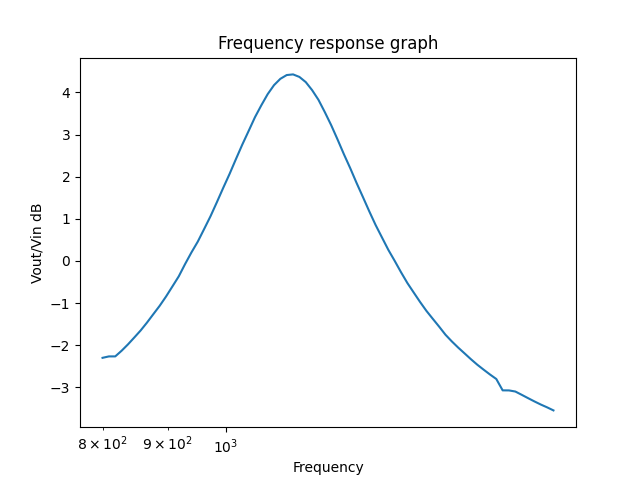

Values plotted in this chart, from the file beside it:
800.0000000000003, +1.08503582E+00
809.3, +1.08924575E+00
818.6, +1.08927770E+00
828.1, +1.10621290E+00
837.7, +1.12556786E+00
847.4, +1.14705996E+00
857.2, +1.16931755E+00
867.1, +1.19480589E+00
877.2, +1.22264766E+00
887.3, +1.25094490E+00
897.6, +1.28304065E+00
908, +1.31873874E+00
918.5, +1.35565849E+00
929.2, +1.40213778E+00
939.9, +1.44740473E+00
950.8, +1.49081278E+00
961.8, +1.54302651E+00
972.9, +1.59773977E+00
984.2, +1.66004983E+00
995.6, +1.72648713E+00
1007, +1.79350510E+00
1019, +1.86756738E+00
1031, +1.94304121E+00
1043, +2.01681432E+00
1055, +2.09440147E+00
1067, +2.16360454E+00
1079, +2.23055103E+00
1092, +2.28622285E+00
1104, +2.32618030E+00
1117, +2.35015781E+00
1130, +2.35433872E+00
1143, +2.33802534E+00
1156, +2.30522594E+00
1170, +2.25515148E+00
1183, +2.19620923E+00
1197, +2.12363918E+00
1211, +2.04944144E+00
1225, +1.97107384E+00
1239, +1.89312883E+00
1253, +1.82209576E+00
1268, +1.74989618E+00
1283, +1.68372102E+00
1297, +1.61925968E+00
1312, +1.55971845E+00
1328, +1.50766233E+00
1343, +1.45748703E+00
1359, +1.41431951E+00
1374, +1.37098475E+00
1390, +1.33111291E+00
1406, +1.29694065E+00
1423, +1.26391132E+00
1439, +1.23352229E+00
1456, +1.20710148E+00
1473, +1.18159575E+00
1490, +1.15565757E+00
1507, +1.13479216E+00
1524, +1.11578752E+00
1542, +1.09836250E+00
1560, +1.08103987E+00
1578, +1.06492462E+00
1596, +1.05056565E+00
... 11 more rows
